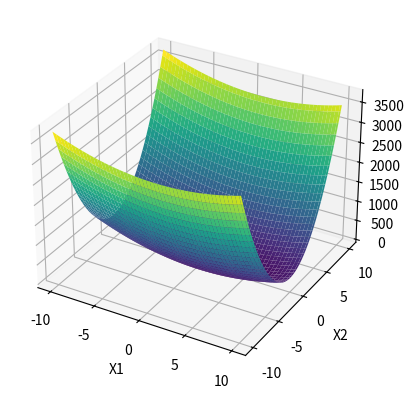

Reproduce this figure in Python.
import matplotlib.pyplot as plt
import numpy as np

def grad(x1, x2):  
    gx1 = 2*x1 - 2
    gx2 = 4*x2
    
    return [gx1, gx2]


def fun_x(x1, x2):
    return ((x1 - 1) ** 2) + (2 * (x2**2))


#x1, x1 = -10 < x1, x2 < 10
x1 = np.linspace(-10, 10, num = 100)
x2 = np.linspace(-10, 10, num = 100)

x1, x2 = np.meshgrid(x1,x2)
#função: min f(x1, x2) = (x1 - 1)² + 2x2²


#pt 1
#plotar a função principal
fig = plt.figure()
ax = plt.axes(projection='3d')

ax.plot_surface(x1, x2, fun_x(grad(x1,x2)[0], grad(x1,x2)[1]), cmap='viridis')
ax.set_xlabel('X1')
ax.set_ylabel('X2')

plt.show()


